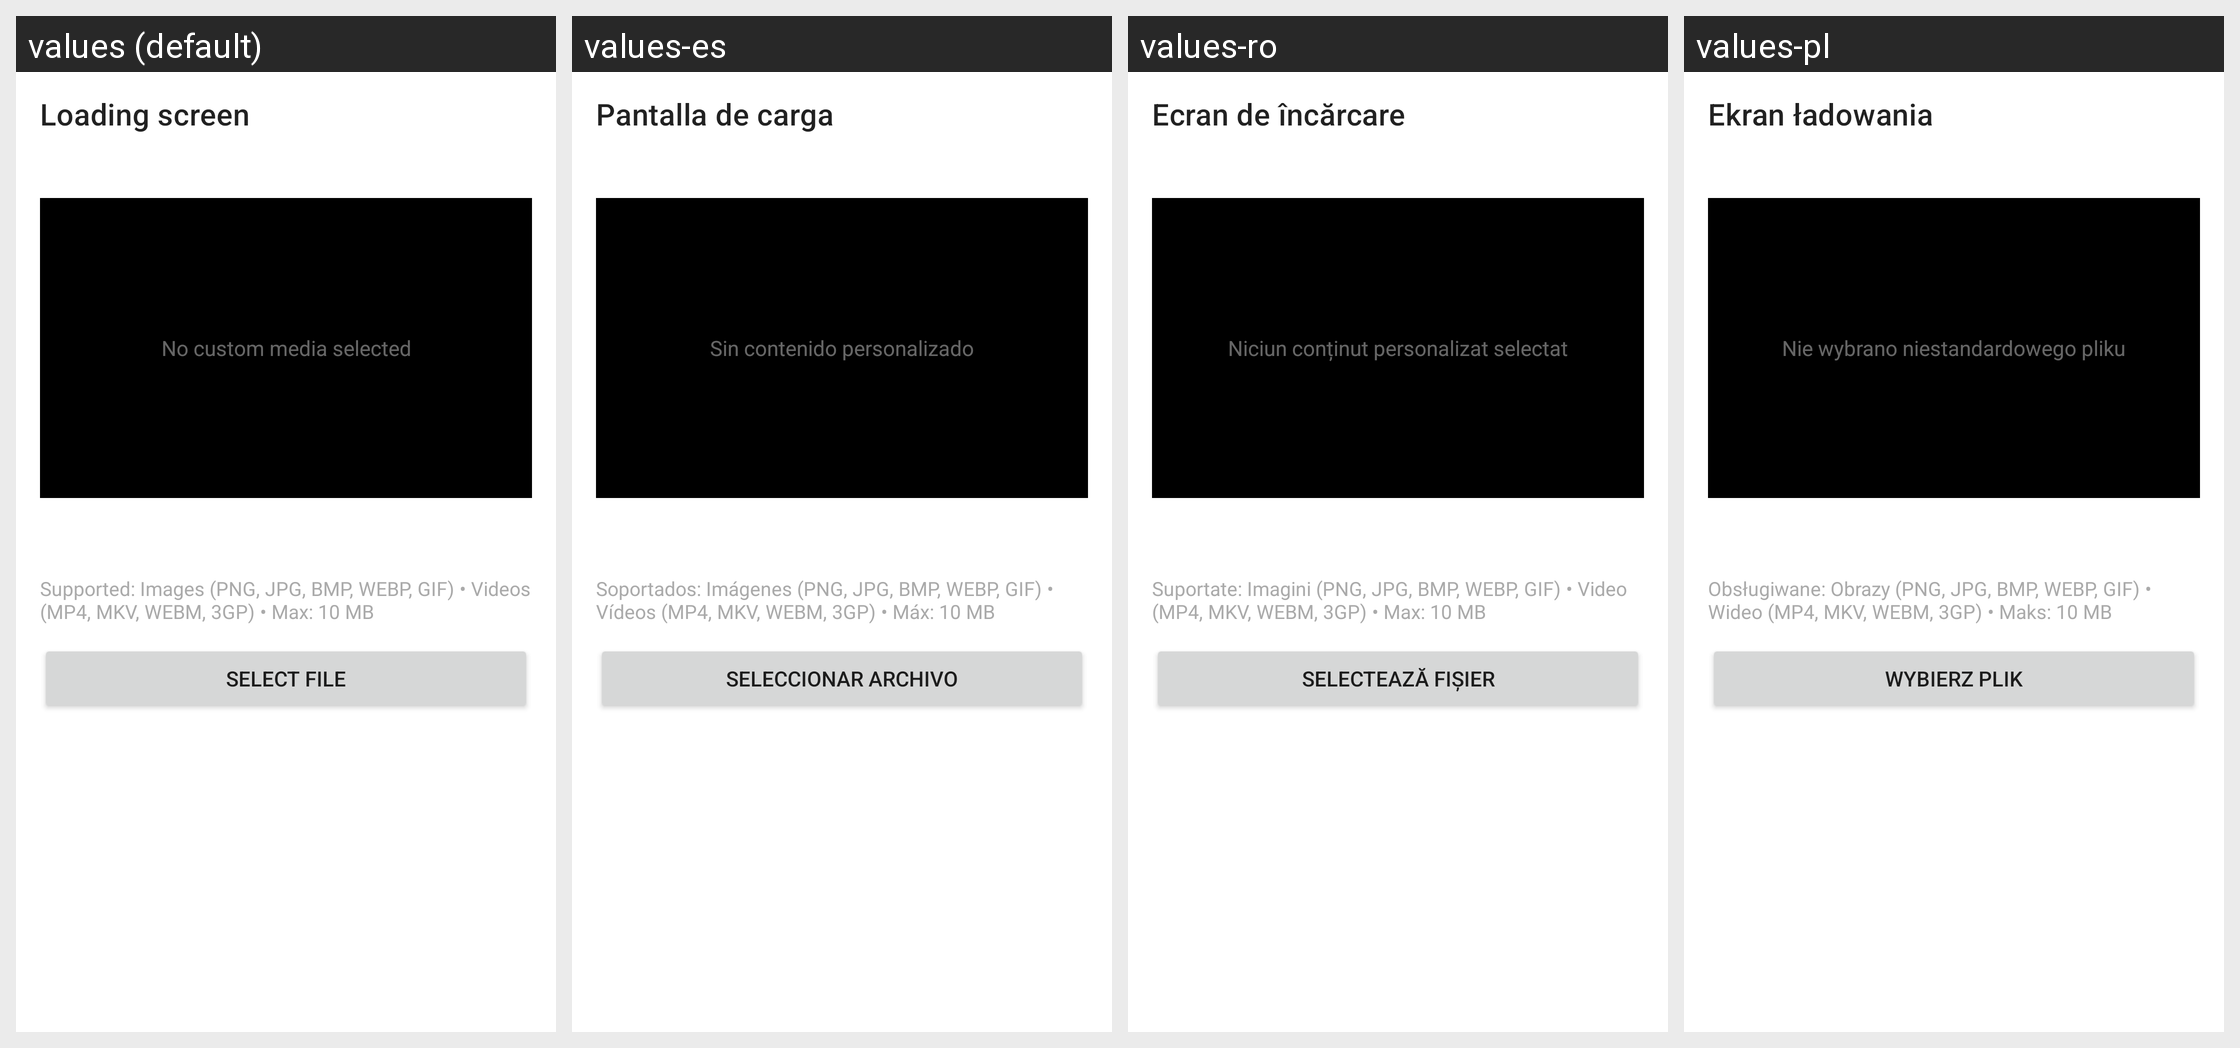

For this localized Android screen grid, give each drawn string resource with its value in every locale shown.
Android screen res/layout/fragment_loading_screen.xml rendered under 4 locales, left to right: values (default), values-es, values-ro, values-pl. Device: Nexus 5 (rendered at 1080×1920; each locale shown at half size, 540×960, under a caption strip naming it); theme Theme.MaterialComponents.DayNight.NoActionBar.
Other locales in the repository, not shown: values-ar, values-cs, values-de, values-es-rES, values-fr, values-hi, values-hu, values-in, values-it, values-ja, values-jp, values-ka, values-ko, values-nl, values-pt-rBR, values-pt-rPT, values-ru, values-th, values-tr, values-uk, values-vi, values-zh-rCN, values-zh-rTW.
Strings drawn on this screen, with the default value and each locale's value (text and hints the layout hard-codes, and strings that could not be matched under every locale, appear in the picture but are not listed):

loading_screen
  values: Loading screen
  values-es: Pantalla de carga
  values-ro: Ecran de încărcare
  values-pl: Ekran ładowania

loading_screen_no_media
  values: No custom media selected
  values-es: Sin contenido personalizado
  values-ro: Niciun conținut personalizat selectat
  values-pl: Nie wybrano niestandardowego pliku

loading_screen_supported_formats
  values: Supported: Images (PNG, JPG, BMP, WEBP, GIF) • Videos (MP4, MKV, WEBM, 3GP) • Max: 10 MB
  values-es: Soportados: Imágenes (PNG, JPG, BMP, WEBP, GIF) • Vídeos (MP4, MKV, WEBM, 3GP) • Máx: 10 MB
  values-ro: Suportate: Imagini (PNG, JPG, BMP, WEBP, GIF) • Video (MP4, MKV, WEBM, 3GP) • Max: 10 MB
  values-pl: Obsługiwane: Obrazy (PNG, JPG, BMP, WEBP, GIF) • Wideo (MP4, MKV, WEBM, 3GP) • Maks: 10 MB

loading_screen_select_file
  values: Select file
  values-es: Seleccionar archivo
  values-ro: Selectează fișier
  values-pl: Wybierz plik
